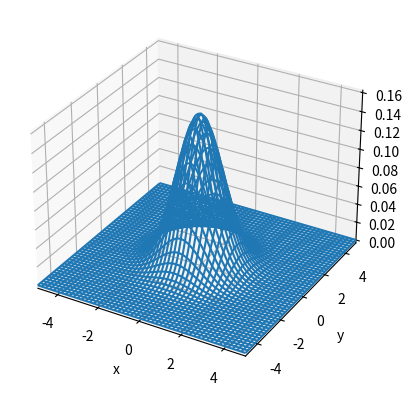

The matplotlib source for this figure: (Note: this script raises an exception after producing the figure.)
"""
Program to draw and save the graph of 2D normal distribution
"""

# set python interpreter(2 or 3 ?)
# !/usr/bin/python3
# -*- coding: UTF-8 -*-

# import module to handle array
import numpy as np

# import module to draw graph
import matplotlib.pyplot as plt

def f(x, y, sigma):
    """Return 2d gaussian function

    Args:
        x (ndarray): x coordinate
        y (ndarray): y coordinate
        sigma (float): standard deviation

    Returns:
        ndarray: function value corresponding to z
    """
    coef = 1/(2*np.pi*sigma**2)
    return coef * np.exp(-x**2/(2*sigma**2)) * np.exp(-y**2/(2*sigma**2))

if __name__ == "__main__":
    fig = plt.figure()
    ax = plt.axes(projection="3d")
    x = y = np.linspace(-5, 5, 1000)
    X, Y = np.meshgrid(x, y)
    Z = f(X, Y, 1.0)
    ax.set(xlim=(-5, 5), ylim=(-5, 5), xlabel="x", ylabel="y")
    ax.plot_wireframe(X, Y, Z)
    plt.savefig("results/graphs/2d_gauss.png")
